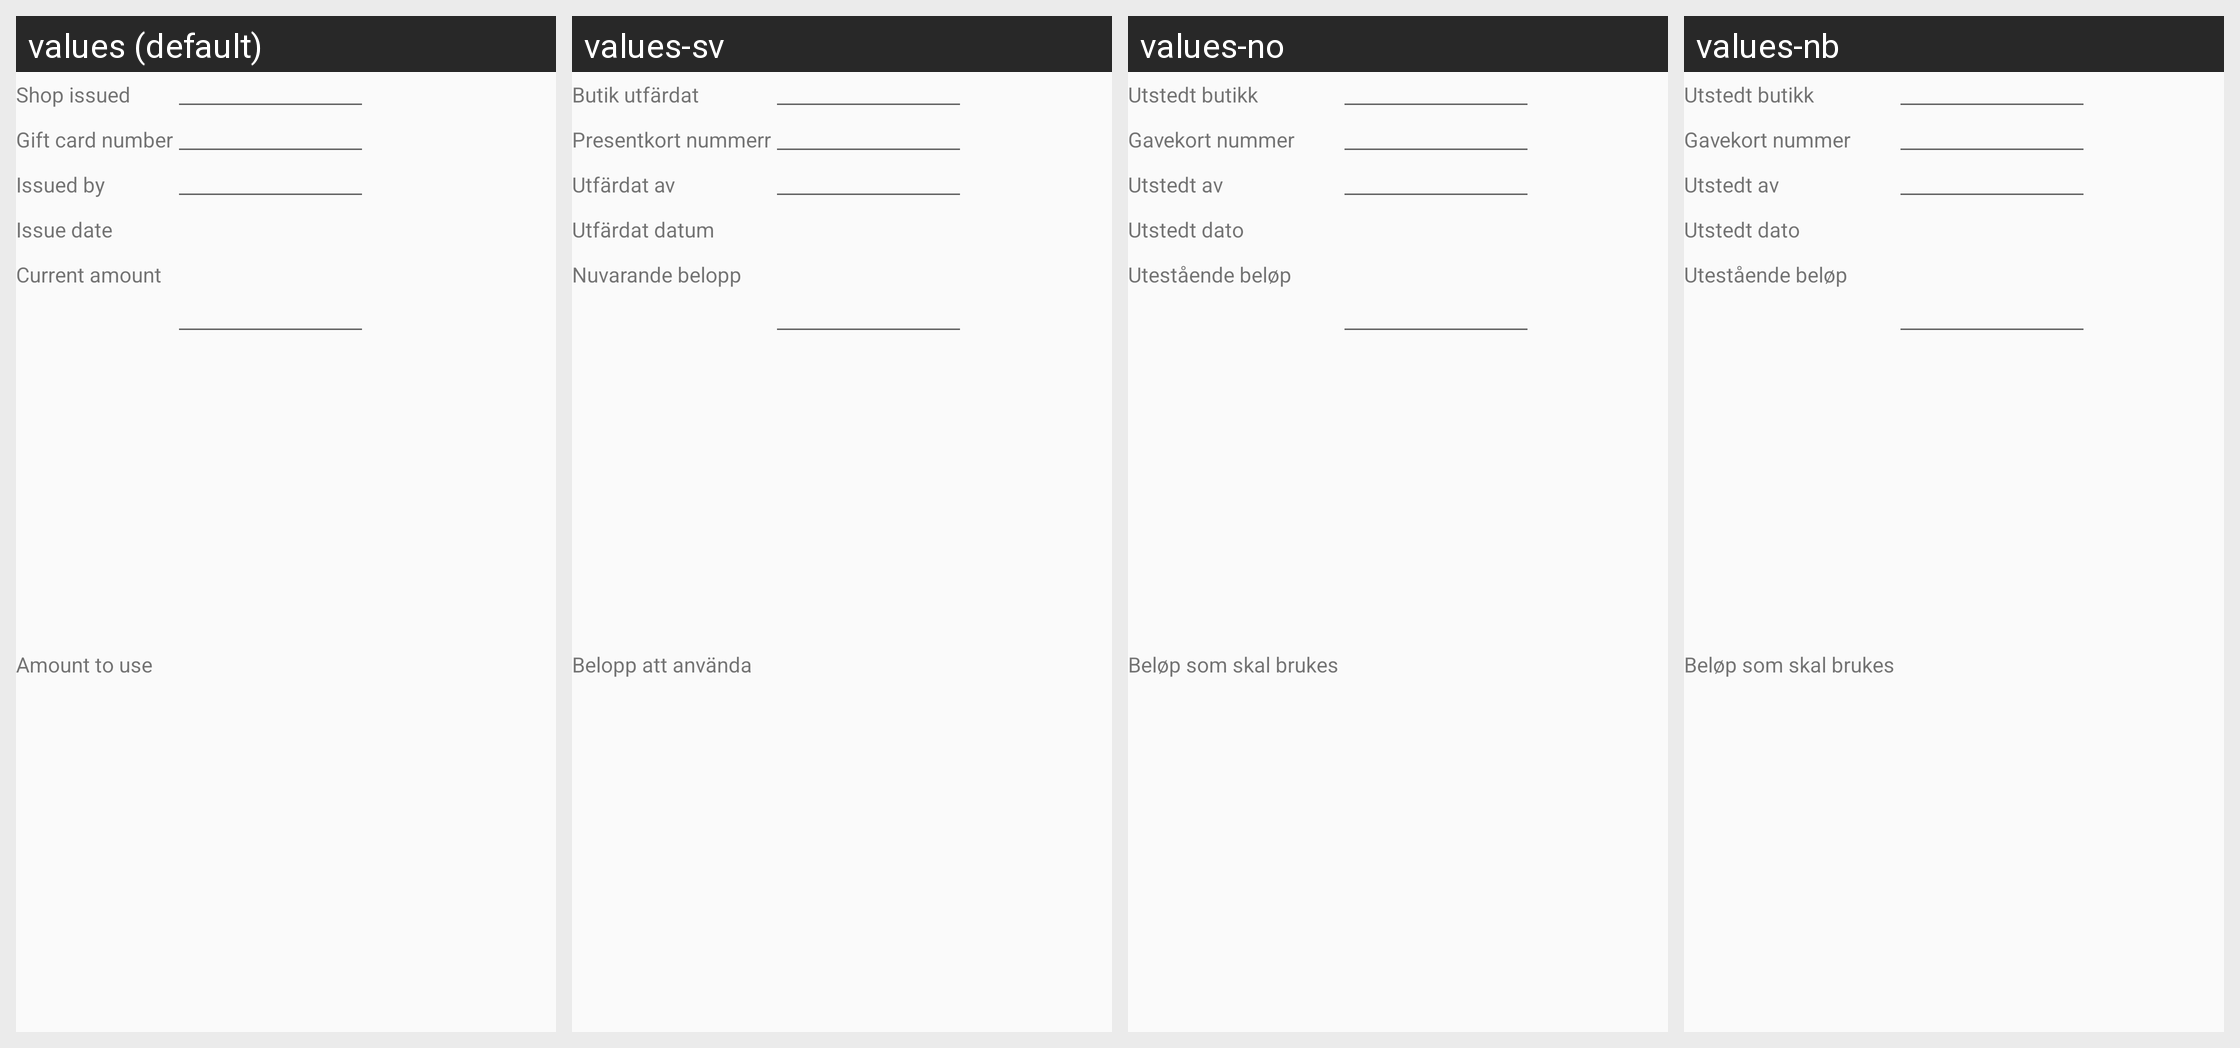

Here is an Android app screen in its default locale and in the app's own translations. Write out the translated-string differences for the strings that appear on this screen.
Android screen res/layout/use_giftcard_dialog.xml rendered under 4 locales, left to right: values (default), values-sv, values-no, values-nb. Device: Nexus 5 (rendered at 1080×1920; each locale shown at half size, 540×960, under a caption strip naming it); theme AppTheme.
Strings drawn on this screen, with the default value and each locale's value (text and hints the layout hard-codes, and strings that could not be matched under every locale, appear in the picture but are not listed):

shop_issued
  values: Shop issued
  values-sv: Butik utfärdat
  values-no: Utstedt butikk
  values-nb: Utstedt butikk

gift_card_number
  values: Gift card number
  values-sv: Presentkort nummerr
  values-no: Gavekort nummer
  values-nb: Gavekort nummer

issued_by
  values: Issued by
  values-sv: Utfärdat av
  values-no: Utstedt av
  values-nb: Utstedt av

issued_date
  values: Issue date
  values-sv: Utfärdat datum
  values-no: Utstedt dato
  values-nb: Utstedt dato

gift_card_current_amount
  values: Current amount
  values-sv: Nuvarande belopp
  values-no: Utestående beløp
  values-nb: Utestående beløp

amount_to_use
  values: Amount to use
  values-sv: Belopp att använda
  values-no: Beløp som skal brukes
  values-nb: Beløp som skal brukes
